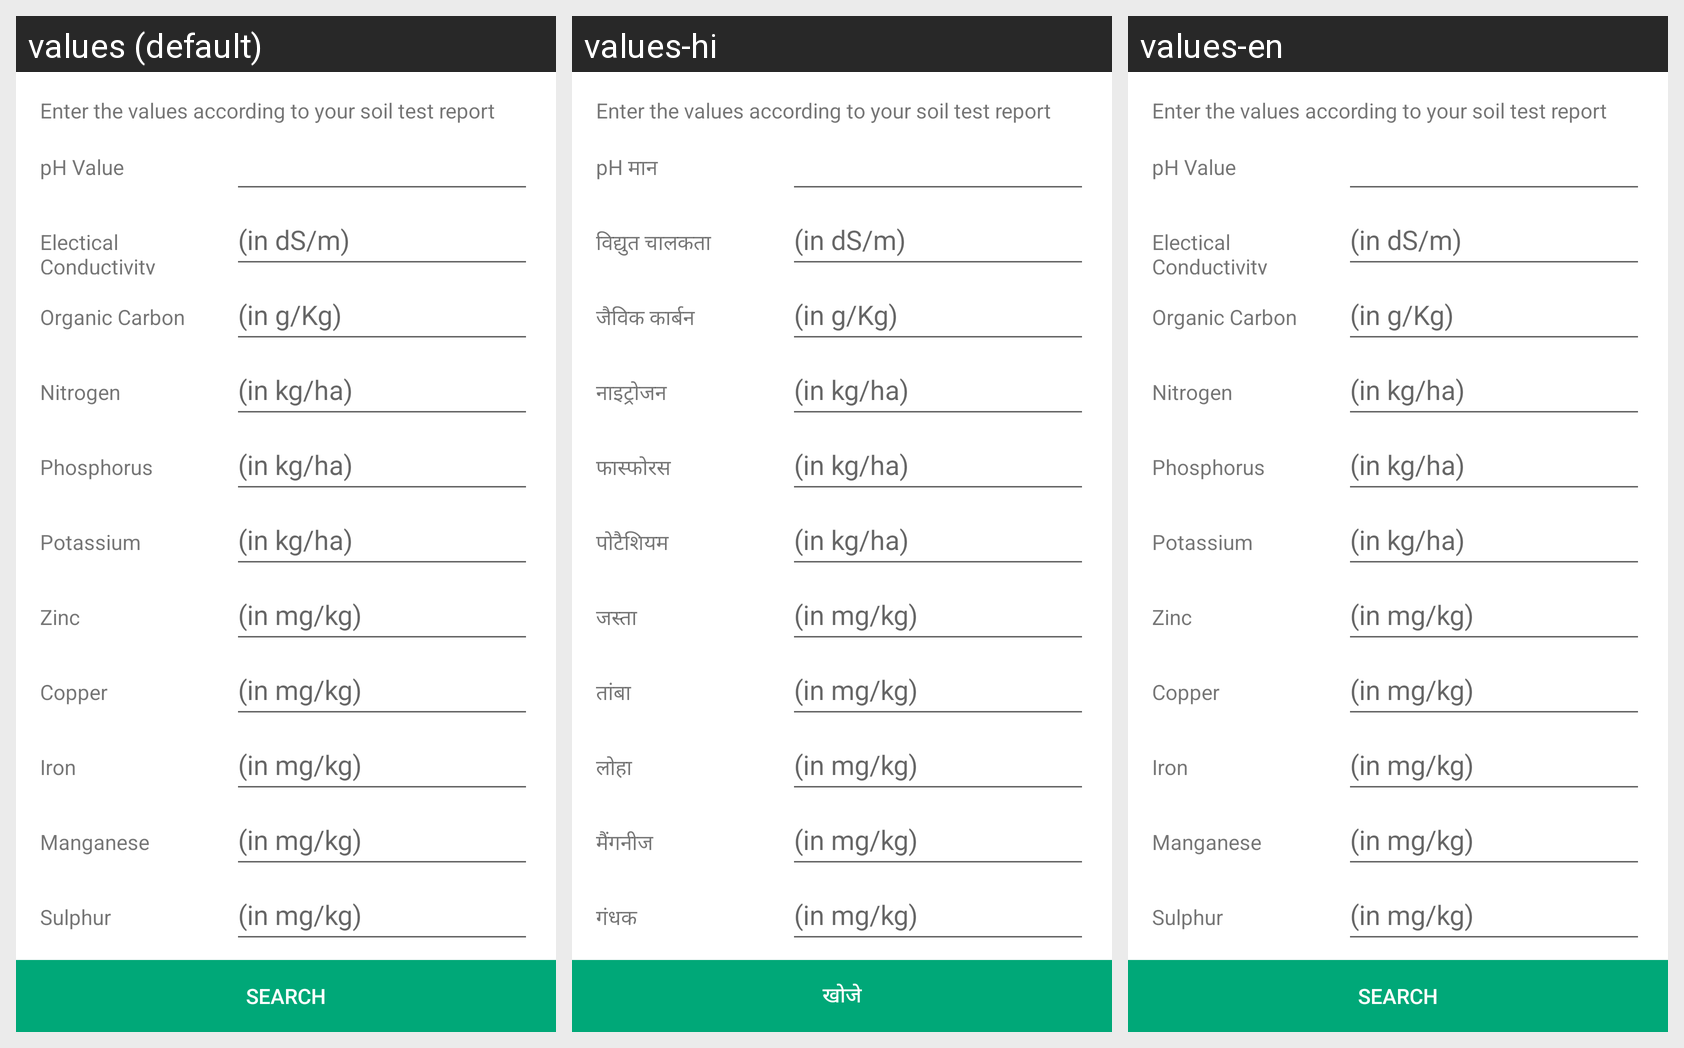

Locale-by-locale string values for the Android screen shown in this grid:
Android screen res/layout/calendar_soil_parameter1.xml rendered under 3 locales, left to right: values (default), values-hi, values-en. Device: Nexus 5 (rendered at 1080×1920; each locale shown at half size, 540×960, under a caption strip naming it); theme AppTheme.
Strings drawn on this screen, with the default value and each locale's value (text and hints the layout hard-codes, and strings that could not be matched under every locale, appear in the picture but are not listed):

soilparameter_pH
  values: pH Value
  values-hi: pH मान
  values-en: pH Value  [not translated; the default value is used]

soilparameter_EC
  values: Electical Conductivity
  values-hi: विद्युत चालकता
  values-en: Electical Conductivity  [not translated; the default value is used]

soilparameter_OC
  values: Organic Carbon
  values-hi: जैविक कार्बन
  values-en: Organic Carbon  [not translated; the default value is used]

soilparameter_N
  values: Nitrogen
  values-hi: नाइट्रोजन
  values-en: Nitrogen  [not translated; the default value is used]

soilparameter_P
  values: Phosphorus
  values-hi: फास्फोरस
  values-en: Phosphorus  [not translated; the default value is used]

soilparameter_K
  values: Potassium
  values-hi: पोटैशियम
  values-en: Potassium  [not translated; the default value is used]

soilparameter_ZN
  values: Zinc
  values-hi: जस्ता
  values-en: Zinc  [not translated; the default value is used]

soilparameter_CU
  values: Copper
  values-hi: तांबा
  values-en: Copper  [not translated; the default value is used]

soilparameter_FE
  values: Iron
  values-hi: लोहा
  values-en: Iron  [not translated; the default value is used]

soilparameter_MN
  values: Manganese
  values-hi: मैंगनीज
  values-en: Manganese  [not translated; the default value is used]

soilparameter_S
  values: Sulphur
  values-hi: गंधक
  values-en: Sulphur  [not translated; the default value is used]

soilparameter_search
  values: SEARCH
  values-hi: खोजे
  values-en: SEARCH  [not translated; the default value is used]
